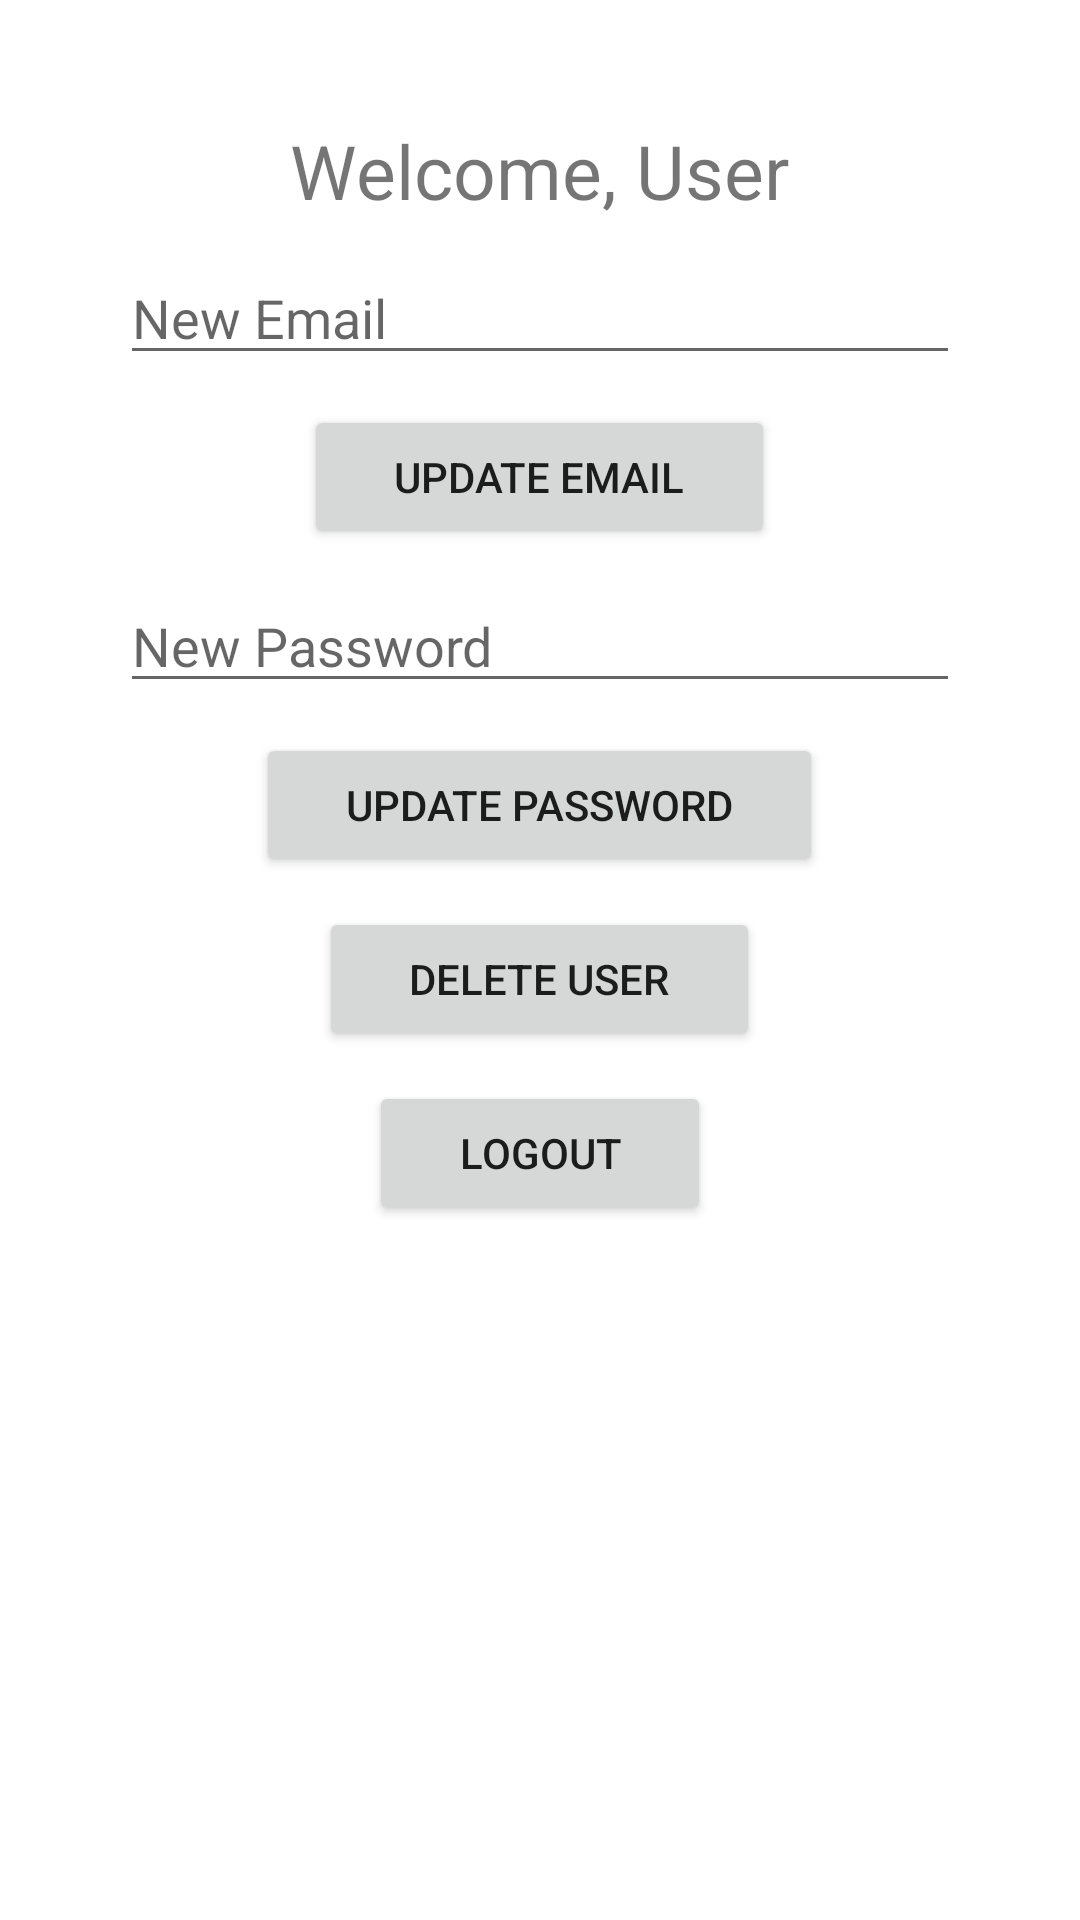

Produce the Android XML layout that renders to this screen, including the resource entries it uses.
<!-- AndroidManifest.xml: application theme Theme.FirebaseAppLnT -->
<!-- res/layout/activity_main.xml -->
<?xml version="1.0" encoding="utf-8"?>
<LinearLayout xmlns:android="http://schemas.android.com/apk/res/android"
    xmlns:app="http://schemas.android.com/apk/res-auto"
    xmlns:tools="http://schemas.android.com/tools"
    android:layout_width="match_parent"
    android:layout_height="match_parent"
    tools:context=".MainActivity"
    android:orientation="vertical"
    android:gravity="center_horizontal">

    <TextView
        android:text="Welcome, User"
        android:layout_width="wrap_content"
        android:layout_height="wrap_content"
        android:layout_marginTop="40dp"
        android:textSize="25sp"/>

    <EditText
        android:id="@+id/et_newEmail"
        android:layout_width="match_parent"
        android:layout_height="wrap_content"
        android:hint="New Email"
        android:layout_marginTop="10dp"
        android:layout_marginHorizontal="40dp"/>

    <Button
        android:id="@+id/btn_updateEmail"
        android:layout_width="wrap_content"
        android:layout_height="wrap_content"
        android:paddingHorizontal="30dp"
        android:layout_marginTop="10dp"
        android:text="Update Email"/>

    <EditText
        android:id="@+id/et_newPass"
        android:layout_width="match_parent"
        android:layout_height="wrap_content"
        android:hint="New Password"
        android:layout_marginTop="10dp"
        android:layout_marginHorizontal="40dp"/>

    <Button
        android:id="@+id/btn_updatePass"
        android:layout_width="wrap_content"
        android:layout_height="wrap_content"
        android:paddingHorizontal="30dp"
        android:layout_marginTop="10dp"
        android:text="Update Password"/>

    <Button
        android:id="@+id/btn_delete_user"
        android:layout_width="wrap_content"
        android:layout_height="wrap_content"
        android:paddingHorizontal="30dp"
        android:layout_marginTop="10dp"
        android:text="Delete User"/>

    <Button
        android:id="@+id/btn_logout"
        android:layout_width="wrap_content"
        android:layout_height="wrap_content"
        android:paddingHorizontal="30dp"
        android:layout_marginTop="10dp"
        android:text="Logout"/>


</LinearLayout>
<!-- resources referenced by this layout -->
<resources>
  <style name="Theme.FirebaseAppLnT" parent="Theme.MaterialComponents.DayNight.DarkActionBar">
          
          <item name="colorPrimary">@color/purple_500</item>
          <item name="colorPrimaryVariant">@color/purple_700</item>
          <item name="colorOnPrimary">@color/white</item>
          
          <item name="colorSecondary">@color/teal_200</item>
          <item name="colorSecondaryVariant">@color/teal_700</item>
          <item name="colorOnSecondary">@color/black</item>
          
          <item name="android:statusBarColor" tools:targetApi="l">?attr/colorPrimaryVariant</item>
          
      </style>
  <!-- not gathered from this repository: default colours our renderer supplied (Android Studio template values) -->
  <color name="purple_500">#FF6200EE</color>
  <color name="purple_700">#FF3700B3</color>
  <color name="teal_200">#FF03DAC5</color>
  <color name="teal_700">#FF018786</color>
  <color name="black">#FF000000</color>
  <color name="white">#FFFFFFFF</color>
</resources>
